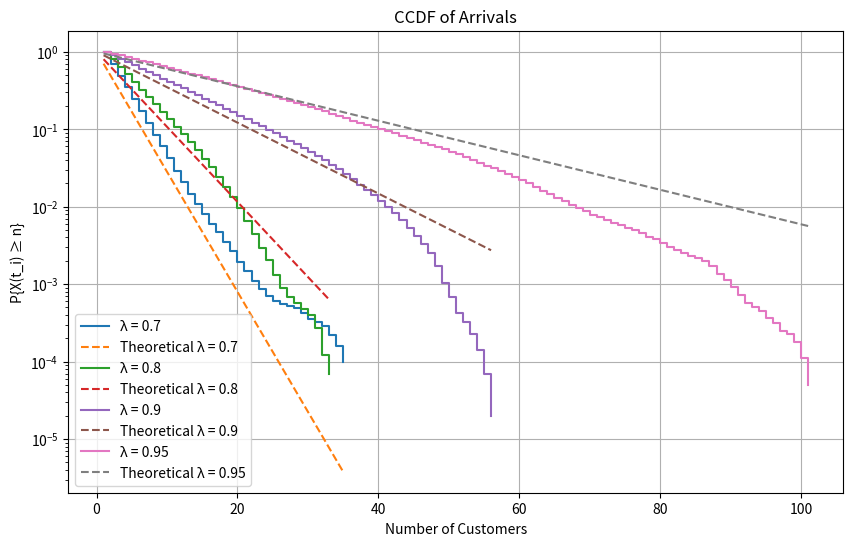
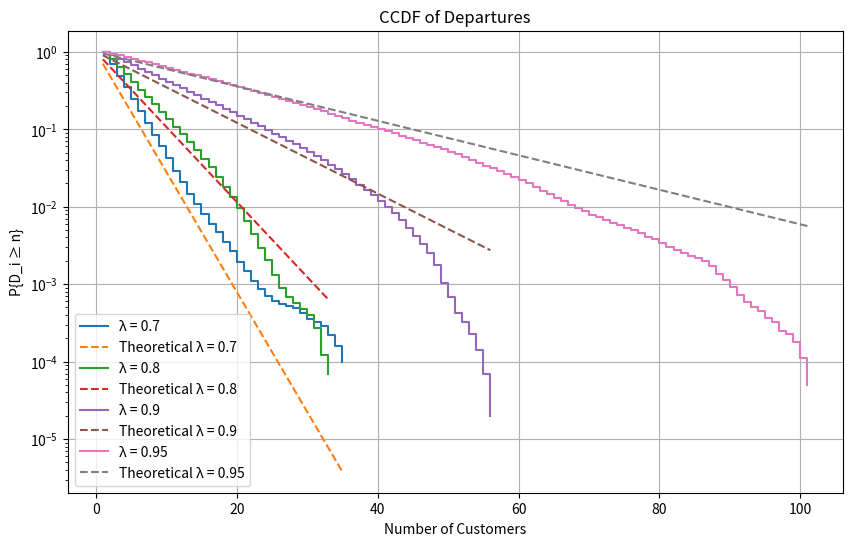
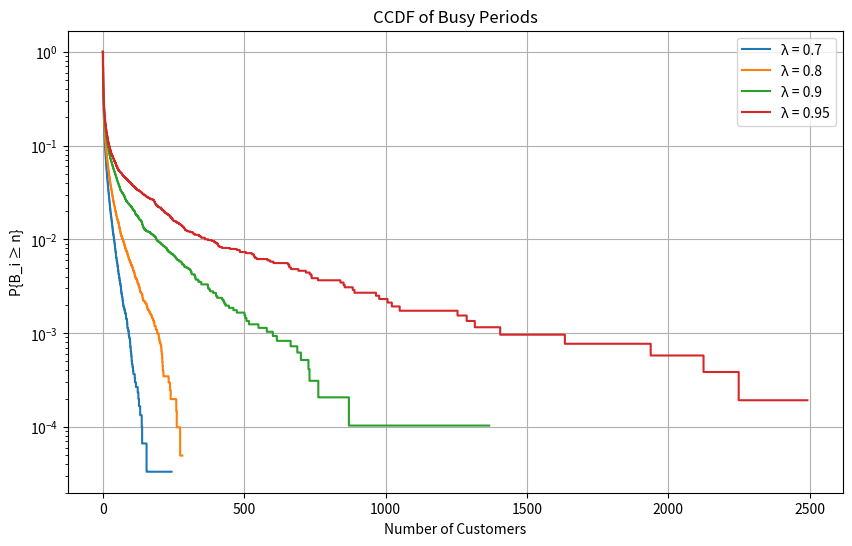

Write the Python code that produced these figures, in order.
# -*- coding: utf-8 -*-
"""MM1FINAL.ipynb

Automatically generated by Colaboratory.

Original file is located at
    https://colab.research.google.com/<link-removed>
"""

import random
import matplotlib.pyplot as plt
import numpy as np

def inverse_transform_exp(lambd):
    #rvg
    return -np.log(1 - random.random()) / lambd

def simulate_mm1_queue(lambd, mu, N):
    # M/M/1 queue system function
    time = 0
    num_in_system = 0
    arrivals = []
    departures = []
    waiting_times = []
    times_customers_seen = []
    departures_customers_seen = []
    busy_periods = []
    is_busy = False #set startin
    busy_start_time = 0#counter

    while len(departures) < N:
        if num_in_system == 0:
            next_arrival = time + inverse_transform_exp(lambd)#firstinstance
            next_departure = float('inf')
        else:
            next_arrival = time + inverse_transform_exp(lambd)##addsub
            next_departure = time + inverse_transform_exp(mu)

        if next_arrival < next_departure:
            time = next_arrival
            num_in_system += 1
            arrivals.append(time)
            times_customers_seen.append(num_in_system - 1)
            if num_in_system == 1:
                is_busy = True
                busy_start_time = time
        else:
            time = next_departure
            num_in_system -= 1
            departures.append(time)
            departures_customers_seen.append(num_in_system)
            waiting_times.append(time - arrivals[len(departures) - 1])
            if num_in_system == 0:
                busy_periods.append(time - busy_start_time)
                is_busy = False

    return times_customers_seen, departures_customers_seen, busy_periods, waiting_times

def calculate_ccdf(data):
    #this thing
    counts, bin_edges = np.histogram(data, bins='auto', density=True)
    ccdf = np.cumsum(counts[::-1])[::-1]
    ccdf /= ccdf[0]
    return bin_edges[1:], ccdf

def plot_ccdf(data, lambdas, title, ylabel, theoretical=None):
    #plots
    plt.figure(figsize=(10, 6))
    for i, lambd in enumerate(lambdas):
        x, y = calculate_ccdf(data[i])
        plt.step(x, y, where='post', label=f'λ = {lambd}')

        if theoretical:
            theoretical_y = [theoretical(lambd, xi) for xi in x]
            plt.plot(x, theoretical_y, '--', label=f'Theoretical λ = {lambd}')

    plt.yscale('log')
    plt.xlabel('Number of Customers')
    plt.ylabel(ylabel)
    plt.title(title)
    plt.legend()
    plt.grid(True)
    plt.show()

def main():
    N = 10000
    mu = 1
    lambdas = [0.7, 0.8, 0.9, 0.95]
    K = 10
    all_arrival_ccdfs = [[] for _ in lambdas]
    all_departure_ccdfs = [[] for _ in lambdas]
    all_busy_period_ccdfs = [[] for _ in lambdas]

    for i, lambd in enumerate(lambdas):
        for _ in range(K):
            random.seed()  # seeds for sim
            arrivals, departures, busy_periods, _ = simulate_mm1_queue(lambd, mu, N)
            all_arrival_ccdfs[i].extend(arrivals)
            all_departure_ccdfs[i].extend(departures)
            all_busy_period_ccdfs[i].extend(busy_periods)

    plot_ccdf(all_arrival_ccdfs, lambdas, 'CCDF of Arrivals', 'P{X(t_i) ≥ n}', theoretical=lambda l, k: l**k)
    plot_ccdf(all_departure_ccdfs, lambdas, 'CCDF of Departures', 'P{D_i ≥ n}',theoretical =lambda l,k: l**k)
    plot_ccdf(all_busy_period_ccdfs, lambdas, 'CCDF of Busy Periods', 'P{B_i ≥ n}')

if __name__ == "__main__":
    main()